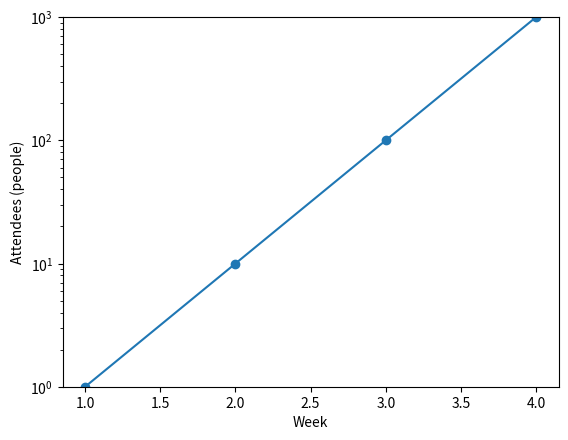

Source code (Python):
import matplotlib.pyplot as plt

weeks = [1, 2, 3, 4]
attendees = [1, 10, 100, 1000]
fig, ax = plt.subplots()
ax.plot(weeks, attendees, marker="o")
ax.set_yscale("log")
ax.set_ylim(1, 1000)
ax.set(xlabel="Week", ylabel="Attendees (people)")
